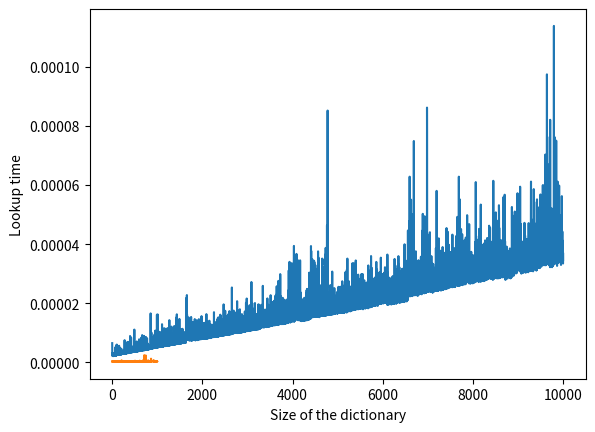

The matplotlib source for this figure:
import timeit
import numpy as np
from math import log10 as lg10
import matplotlib.pyplot as plt

def f(x):
    return x * x

%timeit -n 10 f(3)

mycode = ''' 
def f(x): 
    return x*x 
f(x_val)
'''

x_val = 3
total_time = timeit.timeit(mycode, number = 10, globals=globals())
print(f'{total_time/10} sec per loop')

letters = 'ASDFGHJKLQWERTYUIOPZXCVBNM'

letters_list = [x + y + z for x in letters for y in letters for z in letters]

print(letters_list[:10])
# note that ABC is not the first element but AAA

%timeit -n 100 'ABC' in letters_list 

%timeit -n 100 'PQR' in letters_list

import matplotlib.pyplot as plt

mycode = '''
def check_membership(elem):
    return elem in numbers_list
check_membership(i)
'''
times = []
for i in range(0,100000,10):
    numbers_list = np.random.randint(0, i, i)
    total_time = timeit.timeit(mycode, number = 5, globals=globals())
    
    times.append(total_time / 5)
    

plt.plot(times)
plt.xlabel('Size of the list')
plt.ylabel('Lookup time')
plt.show()

letters_dict = {x: x for x in letters_list}
# Time how long it takes to find ‘abc’ and 'pqr'in letters_dict.

print('in dict')
%timeit -n 100 'ABC' in letters_dict
%timeit -n 100 'PQR' in letters_dict

mycode = '''
def check_membership(elem):
    return elem in numbers_dict
check_membership(i)
'''
times = []
for i in range(0,10000,10):
    numbers_list = np.random.randint(0,i,i)
    numbers_dict = {k:k for k in numbers_list}
    total_time = timeit.timeit(mycode, number = 10, globals=globals())
    
    times.append(total_time/10)
    

plt.plot(times)
plt.xlabel('Size of the dictionary')
plt.ylabel('Lookup time')

def method1():
    out_str = ''
    global loop_count
    for num in range(loop_count):
        out_str += 'num'
    return out_str

def method2():
    str_list = []
    global loop_count
    for num in range(loop_count):
        str_list.append('num')
    return ''.join(str_list)

def method3():
    global loop_count
    return ''.join(['num' for i in range(loop_count)])


loop_count = 100000

%timeit -n 10 method1()
%timeit -n 10 method2()
%timeit -n 10 method3()

N = 100
arr1 = np.random.random((N,N))
arr2 = np.random.random((N,N))

%%timeit -n 1

def multiply(x,y):

    m1,n1 = x.shape
    m2,n2 = y.shape
    
    assert(n1 == m2)
    z = np.zeros((m1,n2))

    for i in range(m1): 
        for j in range(n2): 
            for k in range(m2): 
                z[i][j] += x[i][k] * y[k][j]
                
    return z

multiply(arr1, arr2)

%%timeit -n 1

def mod_multiply(x,y):
    """
    Multiply two arrays using numpy.
    """
    return np.matmul(x,y)

mod_multiply(arr1, arr2)

# defining a decorator, pass in "func", return "wrapper"

def my_decorator(func):
    
    def wrapper():
        print("Something is happening before the function is called.")
        func()
        print("Something is happening after the function is called.")
    return wrapper

def say_whee():
    print("Whee!")

say_whee = my_decorator(say_whee)
say_whee()

@my_decorator
def say_whee():
    print("Whee!")
say_whee()

def fib(i):
    if i < 2: return 1
    return fib(i-1) + fib(i-2)

def cache_fib(f): 
    memory = {} 
  
    # This inner function has access to memory 
    # and 'f' 
    def inner(num): 
        if num not in memory:          
            memory[num] = f(num) 
        return memory[num] 
  
    return inner 

@cache_fib
def better_fib(i):
    if i < 2: return 1
    return better_fib(i-1) + better_fib(i-2)


%timeit -n 1 fib(30)


%timeit -n 1 better_fib(30)

from functools import lru_cache

@lru_cache(maxsize=128)
def better_fib(i):
    if i < 2: return 1
    return better_fib(i-1) + better_fib(i-2)

%timeit -n 1 better_fib(30)